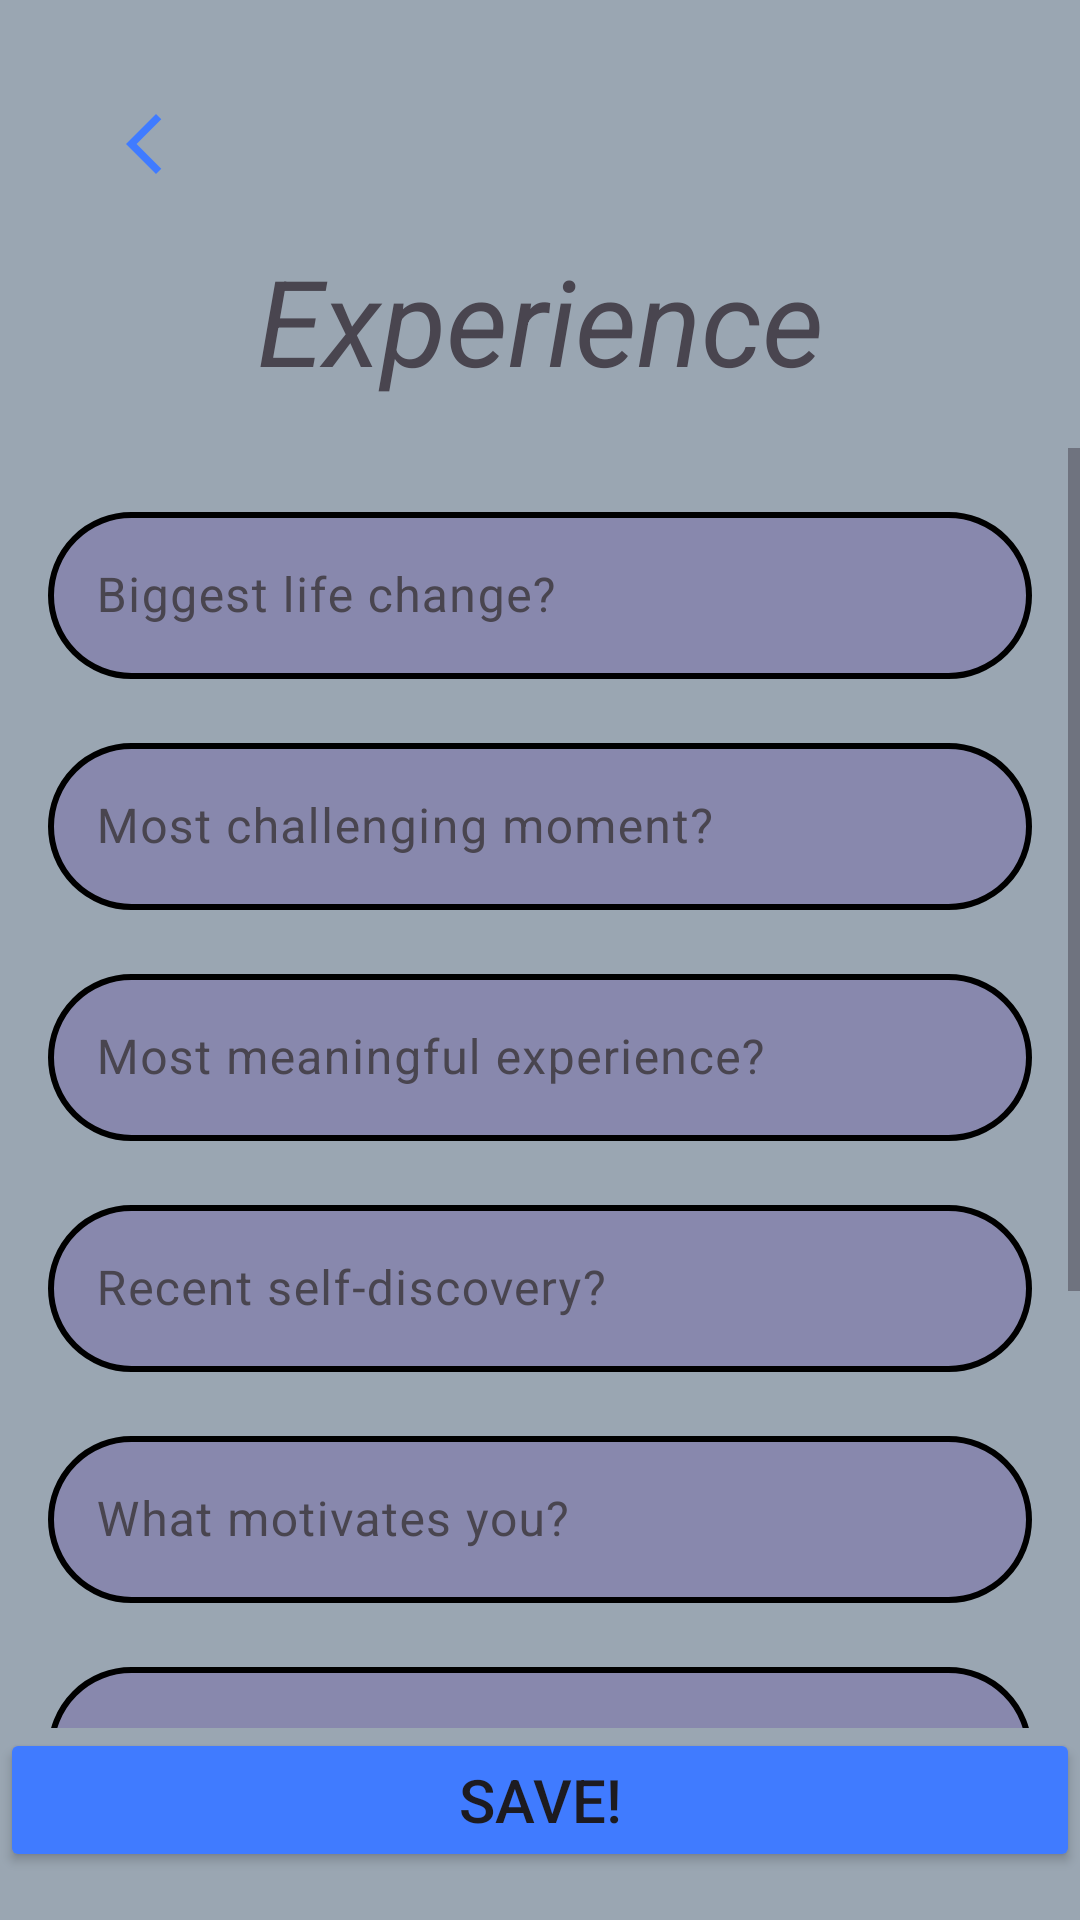

Reconstruct the res/layout file that produces this screen, plus the resources it refers to.
<!-- AndroidManifest.xml: application theme Theme.Sullan_Slambook -->
<!-- res/layout/activity_experience.xml -->
<?xml version="1.0" encoding="utf-8"?>
<androidx.constraintlayout.widget.ConstraintLayout
    xmlns:android="http://schemas.android.com/apk/res/android"
    xmlns:app="http://schemas.android.com/apk/res-auto"
    xmlns:tools="http://schemas.android.com/tools"
    android:id="@+id/main"
    android:layout_width="match_parent"
    android:layout_height="match_parent"
    android:background="@color/gray3"
    tools:context=".experience_activity">

    
    <ImageButton
        android:id="@+id/btnexperiencebacktohobbies"
        android:layout_width="64dp"
        android:layout_height="64dp"
        android:background="@android:color/transparent"
        android:contentDescription="Back button"
        android:scaleType="centerInside"
        app:srcCompat="@drawable/arrow_back"
        app:layout_constraintTop_toTopOf="parent"
        app:layout_constraintStart_toStartOf="parent"
        android:layout_marginTop="16dp"
        android:layout_marginStart="16dp" />

    
    <TextView
        android:id="@+id/textView2"
        android:layout_width="wrap_content"
        android:layout_height="wrap_content"

        android:text="Experience"
        android:textSize="40sp"
        android:textStyle="italic"
        app:layout_constraintTop_toBottomOf="@id/btnexperiencebacktohobbies"
        app:layout_constraintEnd_toEndOf="parent"
        app:layout_constraintStart_toStartOf="parent"
        tools:ignore="UnknownId" />

    
    <ScrollView
        android:layout_width="match_parent"
        android:layout_height="0dp"
        app:layout_constraintTop_toBottomOf="@id/textView2"
        app:layout_constraintStart_toStartOf="parent"
        app:layout_constraintEnd_toEndOf="parent"
        app:layout_constraintBottom_toTopOf="@id/btn_save"
        android:layout_marginTop="16dp">

        <LinearLayout
            android:layout_width="match_parent"
            android:layout_height="wrap_content"
            android:orientation="vertical"
            android:padding="16dp">

            
            <com.google.android.material.textfield.TextInputLayout
                android:layout_width="match_parent"
                android:layout_height="wrap_content"
                android:layout_marginBottom="16dp">
                <com.google.android.material.textfield.TextInputEditText
                    android:id="@+id/input_biggest_life_change"
                    android:layout_width="match_parent"
                    android:layout_height="wrap_content"
                    android:background="@drawable/lavende_border"
                    android:hint="Biggest life change?" />
            </com.google.android.material.textfield.TextInputLayout>

            
            <com.google.android.material.textfield.TextInputLayout
                android:layout_width="match_parent"
                android:layout_height="wrap_content"
                android:layout_marginBottom="16dp">
                <com.google.android.material.textfield.TextInputEditText
                    android:id="@+id/input_challenging_moment"
                    android:layout_width="match_parent"
                    android:layout_height="wrap_content"
                    android:background="@drawable/lavende_border"
                    android:hint="Most challenging moment?" />
            </com.google.android.material.textfield.TextInputLayout>

            
            <com.google.android.material.textfield.TextInputLayout
                android:layout_width="match_parent"
                android:layout_height="wrap_content"
                android:layout_marginBottom="16dp">
                <com.google.android.material.textfield.TextInputEditText
                    android:id="@+id/input_meaningful_experience"
                    android:layout_width="match_parent"
                    android:layout_height="wrap_content"
                    android:background="@drawable/lavende_border"
                    android:hint="Most meaningful experience?" />
            </com.google.android.material.textfield.TextInputLayout>

            
            <com.google.android.material.textfield.TextInputLayout
                android:layout_width="match_parent"
                android:layout_height="wrap_content"
                android:layout_marginBottom="16dp">
                <com.google.android.material.textfield.TextInputEditText
                    android:id="@+id/input_self_discovery"
                    android:layout_width="match_parent"
                    android:layout_height="wrap_content"
                    android:background="@drawable/lavende_border"
                    android:hint="Recent self-discovery?" />
            </com.google.android.material.textfield.TextInputLayout>

            
            <com.google.android.material.textfield.TextInputLayout
                android:layout_width="match_parent"
                android:layout_height="wrap_content"
                android:layout_marginBottom="16dp">
                <com.google.android.material.textfield.TextInputEditText
                    android:id="@+id/input_motivation"
                    android:layout_width="match_parent"
                    android:layout_height="wrap_content"
                    android:background="@drawable/lavende_border"
                    android:hint="What motivates you?" />
            </com.google.android.material.textfield.TextInputLayout>

            
            <com.google.android.material.textfield.TextInputLayout
                android:layout_width="match_parent"
                android:layout_height="wrap_content"
                android:layout_marginBottom="16dp">
                <com.google.android.material.textfield.TextInputEditText
                    android:id="@+id/input_fear"
                    android:layout_width="match_parent"
                    android:layout_height="wrap_content"
                    android:background="@drawable/lavende_border"
                    android:hint="What do you fear?" />
            </com.google.android.material.textfield.TextInputLayout>

            
            <com.google.android.material.textfield.TextInputLayout
                android:layout_width="match_parent"
                android:layout_height="wrap_content"
                android:layout_marginBottom="16dp">
                <com.google.android.material.textfield.TextInputEditText
                    android:id="@+id/input_proudest_moment"
                    android:layout_width="match_parent"
                    android:layout_height="wrap_content"
                    android:background="@drawable/lavende_border"
                    android:hint="Proudest moment?" />
            </com.google.android.material.textfield.TextInputLayout>

            
            <com.google.android.material.textfield.TextInputLayout
                android:layout_width="match_parent"
                android:layout_height="wrap_content"
                android:layout_marginBottom="16dp">
                <com.google.android.material.textfield.TextInputEditText
                    android:id="@+id/input_experienced_sex"
                    android:layout_width="match_parent"
                    android:layout_height="wrap_content"
                    android:background="@drawable/lavende_border"
                    android:hint="Have you experienced sex?" />
            </com.google.android.material.textfield.TextInputLayout>

            

        </LinearLayout>
    </ScrollView>

    
    <Button
        android:id="@+id/btn_save"
        android:layout_width="match_parent"
        android:layout_height="wrap_content"
        android:layout_marginTop="16dp"
        android:text="Save!"
        android:textSize="20sp"
        android:backgroundTint="@color/blue2"
        app:layout_constraintBottom_toBottomOf="parent"
        app:layout_constraintStart_toStartOf="parent"
        app:layout_constraintEnd_toEndOf="parent"
        android:layout_marginBottom="16dp" />

</androidx.constraintlayout.widget.ConstraintLayout>
<!-- resources referenced by this layout -->
<resources>
  <color name="blue2"> #407BFF</color>
  <color name="gray3">#9AA6B2</color>
      D9EAFD
  <!-- drawable arrow_back (drawable) -->
  <vector xmlns:android="http://schemas.android.com/apk/res/android" android:height="24dp" android:tint="#407BFF" android:viewportHeight="24" android:viewportWidth="24" android:width="24dp">
        
      <path android:fillColor="@android:color/white" android:pathData="M17.77,3.77l-1.77,-1.77l-10,10l10,10l1.77,-1.77l-8.23,-8.23z"/>
      
  </vector>
  <!-- drawable lavende_border (drawable) -->
  <?xml version="1.0" encoding="utf-8"?>
  <shape xmlns:android="http://schemas.android.com/apk/res/android"
      android:shape="rectangle">
  
      
      <stroke
          android:width="2dp"
          android:color="@color/black" />
  
      
      <corners
          android:radius="30dp" />
  
      
      <solid
          android:color="@color/blue1" /> 
  
  </shape>
  <style name="Theme.Sullan_Slambook" parent="Base.Theme.Sullan_Slambook" />
  <color name="black">#FF000000</color>
  <color name="blue1">#8888AD</color>
  <style name="Base.Theme.Sullan_Slambook" parent="Theme.Material3.DayNight.NoActionBar">
          
          
      </style>
</resources>
